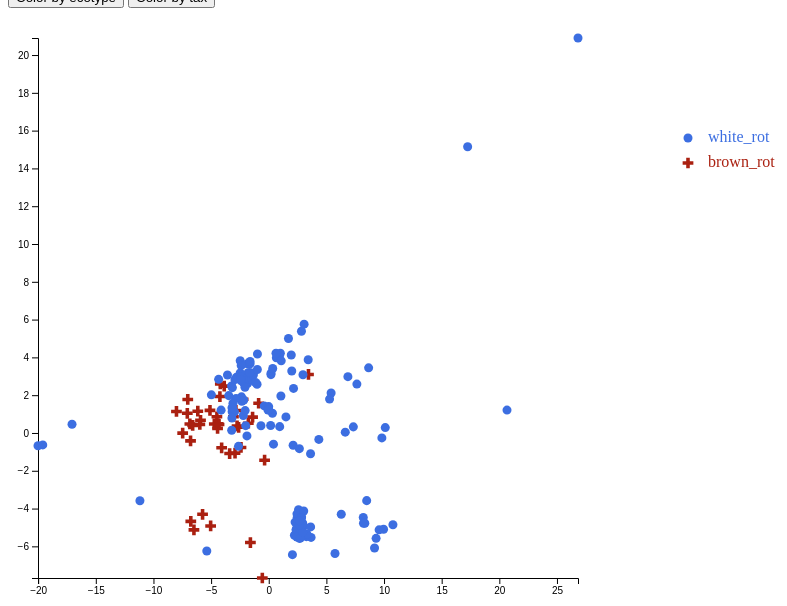
D3 v6 page, settled after 480 driven frames (8 s of simulated time); the page loaded 1 data file(s).


// ── js/pca.js
// Set the dimensions and margins of the graph
let margin = {top: 30, right: 30, bottom: 30, left: 30};
let width = 600 - margin.left - margin.right;
let height = 600 - margin.top - margin.bottom;

// append the svg object to the body of the page
var svg = d3.select("#pca")
  .append("svg")
    .attr("width", width + margin.left + margin.right)
    .attr("height", height + margin.top + margin.bottom)
  .append("g")
    .attr("transform",
          "translate(" + margin.left + "," + margin.top + ")");

//Read the data
function loadData() {
  let promise = d3.tsv("pca_cazy.tsv", function(d) {
    return {
      portal_id : d.portal_id,
      PC1 : +d.PC1,
      PC2 : +d.PC2,
      species_name : d.species_name,
      eco_type : d.eco_type,
      tax_order : d.tax_order
    };
  })
  return promise
};

function showData(data) {
  // Calculate min, max
  let x_min_max = d3.extent(data, d => d.PC1);
  let y_min_max = d3.extent(data, d => d.PC2);

  // Add X axis
  var x = d3.scaleLinear()
    .domain(x_min_max)
    .range([0, width]);
  svg.append("g")
    .attr("transform", "translate(0," + height + ")")
    .call(d3.axisBottom(x));

  // Add Y axis
  var y = d3.scaleLinear()
    .domain(y_min_max)
    .range([ height, 0]);
  svg.append("g")
    .call(d3.axisLeft(y));

  // Color scale: give me a specie name, I return a color
  var color_ecotype = d3.scaleOrdinal()
    .domain(["white_rot", "brown_rot"])
    .range(["#3C6EE1", "#AA2010"])
  let tax_orders_u = [...new Set(data.map(d => d.tax_order))]
  var color_tax = d3.scaleOrdinal()
    .domain(tax_orders_u)
    .range(d3.schemeCategory10)
  var shape_ecotype = d3.scaleOrdinal()
    .domain(["white_rot", "brown_rot"])
    .range(d3.symbols.map(s => d3.symbol().type(s)()))
  var shape_tax = d3.scaleOrdinal()
    .domain(tax_orders_u)
    .range(d3.symbols.map(s => d3.symbol().type(s)()))

  // Define the div for the tooltip
  var div = d3.select("body").append("div")	
    .attr("class", "tooltip")				
    .style("opacity", 0);

  // Add dots
  svg.append('g')
    .selectAll(".point")
    .data(data)
    .enter()
    .append("path")
      .attr("class", "point")
      .attr("transform", d => `translate(${x(d.PC1)},${y(d.PC2)})`)
      .attr("fill", d => color_ecotype(d.eco_type))
      .attr("d", d => shape_ecotype(d.eco_type))
      .on("mouseover", function(event, d) {		
        div.transition()		
          .duration(200)		
          .style("opacity", .9);		
        div	.html("<b>" + d.portal_id + "</b><br/><i>" + d.species_name + "</i>")
          .style("left", (event.pageX) + "px")		
          .style("top", (event.pageY - 28) + "px");	
      })					
      .on("mouseout", function(d) {		
        div.transition()		
          .duration(500)		
          .style("opacity", 0);	
      });
  
  // Buttons for change color
  d3.select("#color_by_tax").on("click", function() {
    svg.selectAll(".point")
      .data(data)
      .attr("fill", d => color_tax(d.tax_order))
      .attr("d", d => shape_tax(d.tax_order))
    add_legend(svg_legend, tax_orders_u, color_tax, shape_tax)
  });
  d3.select("#color_by_ecotype").on("click", function() {
    svg.selectAll(".point")
      .data(data)
      .attr("fill", d => color_ecotype(d.eco_type))
      .attr("d", d => shape_tax(d.eco_type))
    add_legend(svg_legend, ["white_rot", "brown_rot"], color_ecotype, shape_ecotype)
  });

  // Add Legend
  let svg_legend = create_svg_legend();
  add_legend(svg_legend, ["white_rot", "brown_rot"], color_ecotype, shape_ecotype)
}

function create_svg_legend() {
  // Select the svg area
  let margin = {top: 30, right: 30, bottom: 30, left: 30};
  let width = 500 - margin.left - margin.right;
  let height = 500 - margin.top - margin.bottom;
  let svg_legend = d3.select("#legend")
    .append("svg")
      .attr("width", width + margin.left + margin.right)
      .attr("height", height + margin.top + margin.bottom)
    .append("g")
      .attr("transform",
            "translate(" + margin.left + "," + margin.top + ")");
  return svg_legend
}

function add_legend(svg_legend, legends, color, shape) {
  // Remove previous one
  svg_legend.html("");

  // Add dots
  let path = svg_legend.selectAll("path")
  .data(legends)
  path.enter()
  .append("path")
    .attr("transform", (d, i) => "translate(50, " + (100 + i * 25) + ")")
    .attr("fill", d => color(d))
    .attr("d", d => shape(d))

  // Add one dot in the legend for each name.
  // 100 is where the first dot appears. 25 is the distance between dots
  svg_legend.selectAll("text")
  .data(legends)
  .enter()
  .append("text")
    .attr("x", 70)
    .attr("y", (d,i) => 100 + i * 25) 
    .style("fill", d => color(d))
    .text(d => d)
    .attr("text-anchor", "left")
    .style("alignment-baseline", "middle")
};

loadData().then(showData)


### data: pca_cazy.tsv
portal_id	PC1	PC2	tax_order	eco_type	species_name
Amylap1_1	-7.025	1.772	Polyporales	brown_rot	Amylocystis lapponica
Amysub1	-6.783	-0.4179	Amylocorticiales	brown_rot	Amylocorticium subincarnatum
Antser1	-2.61	0.3022	Polyporales	brown_rot	Antrodia serialis
Antsi1	-6.842	0.4774	Polyporales	brown_rot	Adustoporia sinuosa
Calco1	-6.489	-5.126	Dacrymycetales	brown_rot	Calocera cornea
Cercru1	-5.04	-4.919	Dacrymycetales	brown_rot	Cerinomyces crustulinus
Conol1	-1.772	0.5185	Boletales	brown_rot	Coniophora olivacea
Conpu1	-0.8773	1.573	Boletales	brown_rot	Coniophora puteana
Crudry1	-5.098	1.197	Corticiales	brown_rot	Crustoderma dryinum
Dacruf1	-1.591	-5.8	Dacrymycetales	brown_rot	Dacryonaema rufum
Dacsp1	-6.761	-4.676	Dacrymycetales	brown_rot	Dacryopinax primogenitus
Dactor1	-5.74	-4.304	Dacrymycetales	brown_rot	Dacrymyces tortus
Daequ1	-5.978	0.4535	Polyporales	brown_rot	Daedalea quercina
Fibra1	-7.465	-0.009318	Polyporales	brown_rot	radiculosa
Fishe1	-0.3599	-1.44	Agaricales	brown_rot	Fistulina hepatica
Fompi3	-3.063	0.8599	Polyporales	brown_rot	Fomitopsis pinicola
Fomro1	-4.385	0.4841	Polyporales	brown_rot	Fomitopsis rosea
Fomros1	-4.722	0.4774	Polyporales	brown_rot	Fomitopsis rosea
Glotr1_1	-2.924	-1.067	Gloeophyllales	brown_rot	Gloeophyllum trabeum
Helsul1	-2.406	-0.7645	Gloeophyllales	brown_rot	Heliocybe sulcata
Hydpi2	-2.22	1.783	Boletales	brown_rot	Hydnomerulius pinastri
Hygaur1	-1.401	0.8369	Boletales	brown_rot	Hygrophoropsis aurantiaca
Laesu1	-5.918	0.6711	Polyporales	brown_rot	Laetiporus sulphureus
Lepmol1	-3.861	2.477	Polyporales	brown_rot	Leptoporus mollis
Neole1	-4.085	-0.783	Gloeophyllales	brown_rot	Neolentinus lepideus
Pipbet1_1	-4.438	0.2433	Polyporales	brown_rot	Piptoporus betulinus
Pospl1	3.447	3.097	Polyporales	brown_rot	Postia placenta
PosplRSB12_1	-6.154	1.153	Polyporales	brown_rot	Postia placenta
Possti1	-4.201	2.594	Polyporales	brown_rot	Postia stiptica
Pycful1	-7.064	1.04	Polyporales	brown_rot	Pycnoporellus fulgens
Serbor1	-2.847	1.191	Amylocorticiales	brown_rot	Serpulomyces borealis
SerlaS7_3_2	-4.497	0.8577	Boletales	brown_rot	Serpula lacrymans
SerlaS7_9_2	-4.311	0.4519	Boletales	brown_rot	Serpula lacrymans
Serla_varsha1	-2.748	0.371	Boletales	brown_rot	Serpula lacrymans
Sissu1	-4.236	1.93	Trechisporales	brown_rot	Sistotremastrum suecicum
Spalat1	-8.004	1.14	Polyporales	brown_rot	Sparassis latifolia
Uniuni1	-0.5573	-7.675	Dacrymycetales	brown_rot	Unilacryma unispora
Velabi1	-3.391	-1.09	Gloeophyllales	brown_rot	Veluticeps abietina
Wolco1	-6.598	0.4039	Polyporales	brown_rot	Wolfiporia cocos
Abobi1	-1.829	2.629	Polyporales	white_rot	Abortiporus biennis
Abobie1	-2.132	2.611	Polyporales	white_rot	Abortiporus biennis
Amycha1	0.165	0.3952	Russulales	white_rot	Amylostereum chailletii
Anoalb1	-4.134	1.209	Amylocorticiales	white_rot	Anomoloma albolutescens
Antcit1	-2.972	1.114	Polyporales	white_rot	Antrodiella citrinella
Aphpse1	-2.166	1.747	Agaricales	white_rot	Aphanobasidium pseudotsugae
Armcep1	9.574	-5.127	Agaricales	white_rot	cepistipes
Armect1	6.29	-4.301	Agaricales	white_rot	Armillaria ectypa
Armga1	9.959	-5.094	Agaricales	white_rot	Armillaria gallica
Armlut1	10.77	-4.854	Agaricales	white_rot	Armillaria luteobubalina
Armme1_1	8.199	-4.475	Agaricales	white_rot	mellea
Armnab1	9.312	-5.575	Agaricales	white_rot	Armillaria nabsnona
Armost1	8.218	-4.779	Agaricales	white_rot	Armillaria solidipes
Armosto1	8.333	-4.776	Agaricales	white_rot	ostoyae
Artel1	-2.029	2.634	Polyporales	white_rot	Trametes elegans
Artele1122_1	-2.062	2.419	Polyporales	white_rot	Trametes elegans
Aurde3_1	17.25	15.15	Auriculariales	white_rot	Auricularia subglabra
Bjead1_1	-1.793	3.185	Polyporales	white_rot	Bjerkandera adusta
Calvi1	-5.373	-6.248	Dacrymycetales	white_rot	Calocera viscosa
Cersu1	-4.975	2.018	Polyporales	white_rot	Gelatoporia subvermispora
Cerun2	0.3212	1.042	Polyporales	white_rot	Cerrena unicolor
... 120 more rows